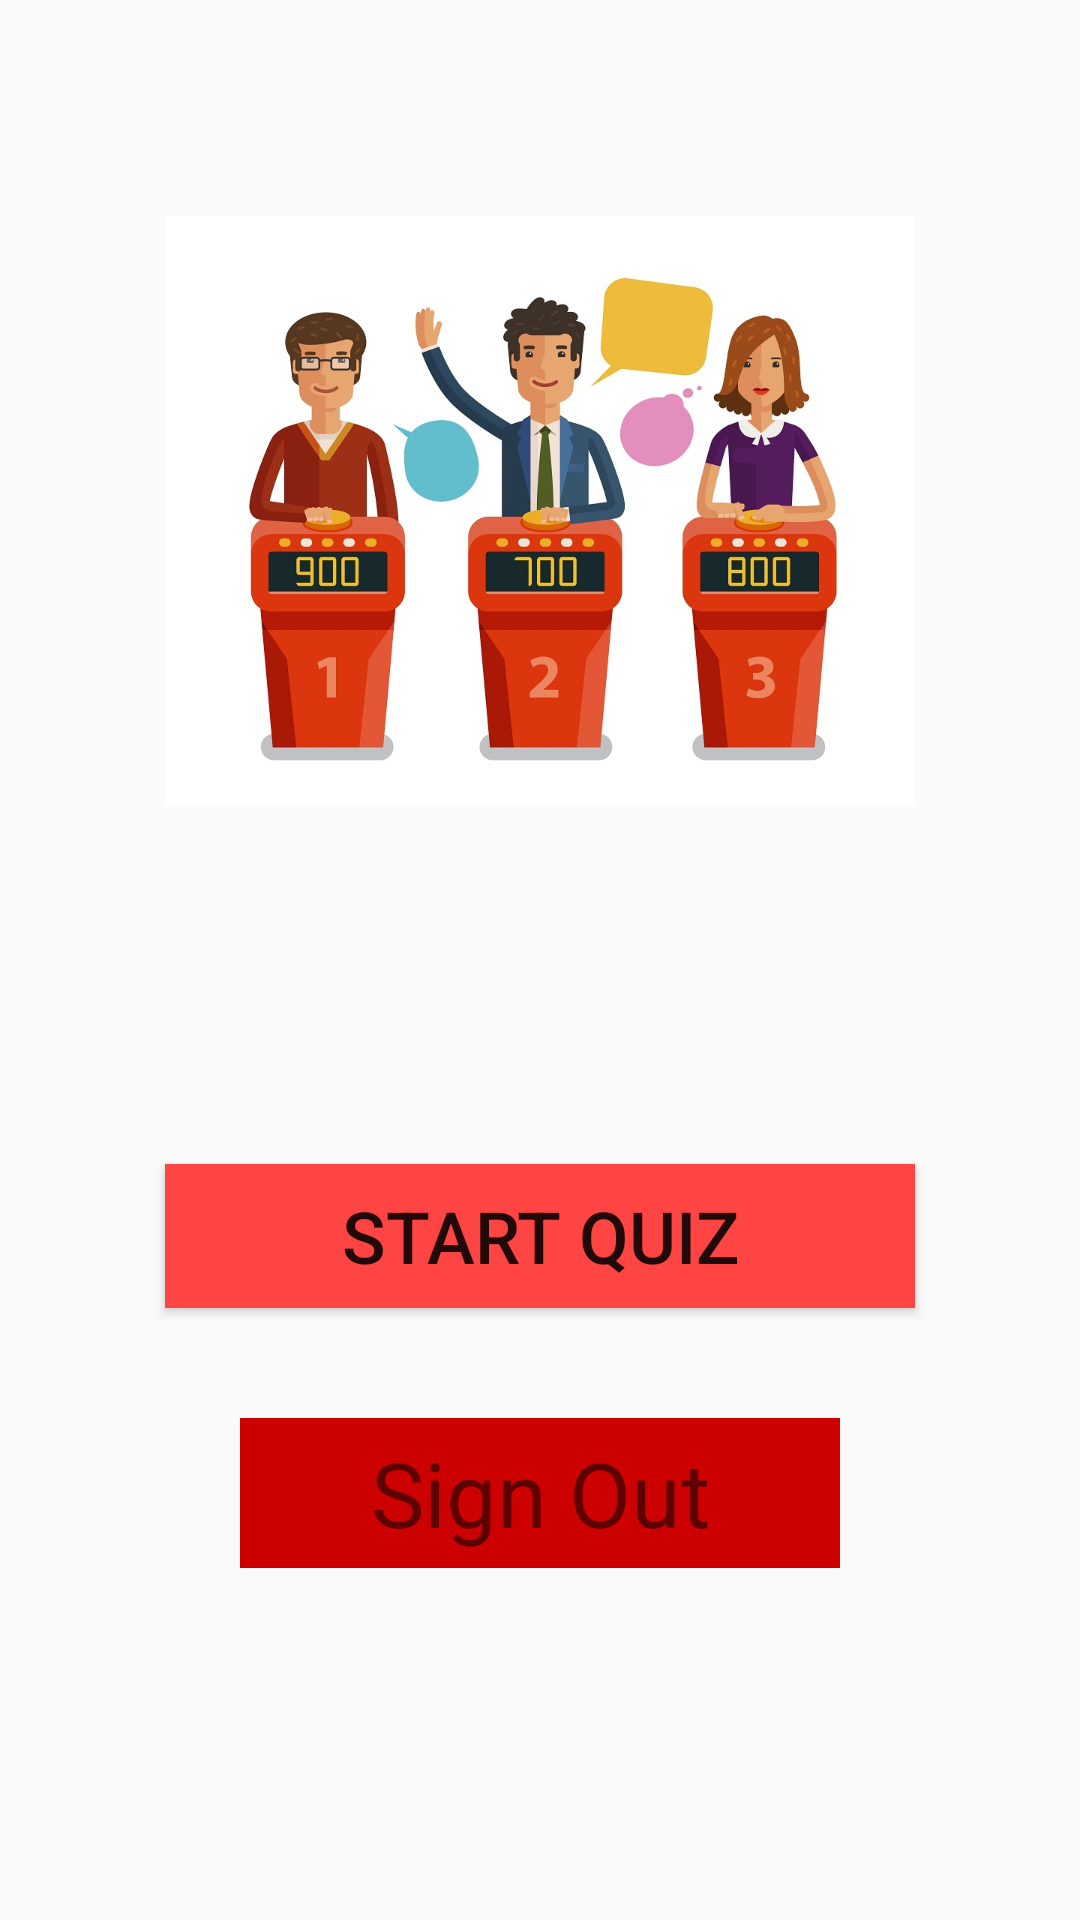

The Android layout XML behind this screen, and the referenced resources:
<!-- AndroidManifest.xml: application theme AppTheme -->
<!-- res/layout/activity_main.xml -->
<?xml version="1.0" encoding="utf-8"?>
<androidx.constraintlayout.widget.ConstraintLayout xmlns:android="http://schemas.android.com/apk/res/android"
    xmlns:app="http://schemas.android.com/apk/res-auto"
    xmlns:tools="http://schemas.android.com/tools"
    android:layout_width="match_parent"
    android:layout_height="match_parent"
    tools:context=".MainActivity">

    <ImageView
        android:id="@+id/imageView4"
        android:layout_width="0dp"
        android:layout_height="0dp"
        android:layout_marginStart="55dp"
        android:layout_marginTop="2dp"
        android:layout_marginEnd="55dp"
        android:layout_marginBottom="49dp"
        app:layout_constraintBottom_toTopOf="@+id/buttonStart"
        app:layout_constraintEnd_toEndOf="parent"
        app:layout_constraintStart_toStartOf="parent"
        app:layout_constraintTop_toTopOf="parent"
        app:srcCompat="@drawable/splash_image" />

    <Button
        android:id="@+id/buttonStart"
        android:layout_width="0dp"
        android:layout_height="wrap_content"
        android:layout_marginStart="55dp"
        android:layout_marginEnd="55dp"
        android:layout_marginBottom="204dp"
        android:background="@android:color/holo_red_light"
        android:text="start quız"
        android:textColor="@color/common_google_signin_btn_text_dark_default"
        android:textSize="24sp"
        app:layout_constraintBottom_toBottomOf="parent"
        app:layout_constraintEnd_toEndOf="parent"
        app:layout_constraintStart_toStartOf="parent"
        app:layout_constraintTop_toBottomOf="@+id/imageView4" />

    <TextView
        android:id="@+id/textViewSignOut"
        android:layout_width="200dp"
        android:layout_height="50dp"
        android:background="@android:color/holo_red_dark"
        android:gravity="center"
        android:text="Sign Out"
        android:textColor="@color/common_google_signin_btn_text_dark_default"
        android:textSize="30sp"
        app:layout_constraintBottom_toBottomOf="parent"
        app:layout_constraintLeft_toLeftOf="parent"
        app:layout_constraintRight_toRightOf="parent"
        app:layout_constraintTop_toTopOf="parent"
        app:layout_constraintVertical_bias="0.801" />

</androidx.constraintlayout.widget.ConstraintLayout>
<!-- resources referenced by this layout -->
<resources>
  <!-- drawable splash_image: jpg bitmap (drawable, 113315 bytes) -->
  <style name="AppTheme" parent="Theme.AppCompat.Light.DarkActionBar">
          
          <item name="colorPrimary">#f89663</item>
          <item name="colorPrimaryDark">#f89663</item>
          <item name="colorAccent">@color/colorAccent</item>
      </style>
  <!-- not gathered from this repository: default colours our renderer supplied (Android Studio template values) -->
  <color name="colorAccent">#FF03DAC5</color>
</resources>
